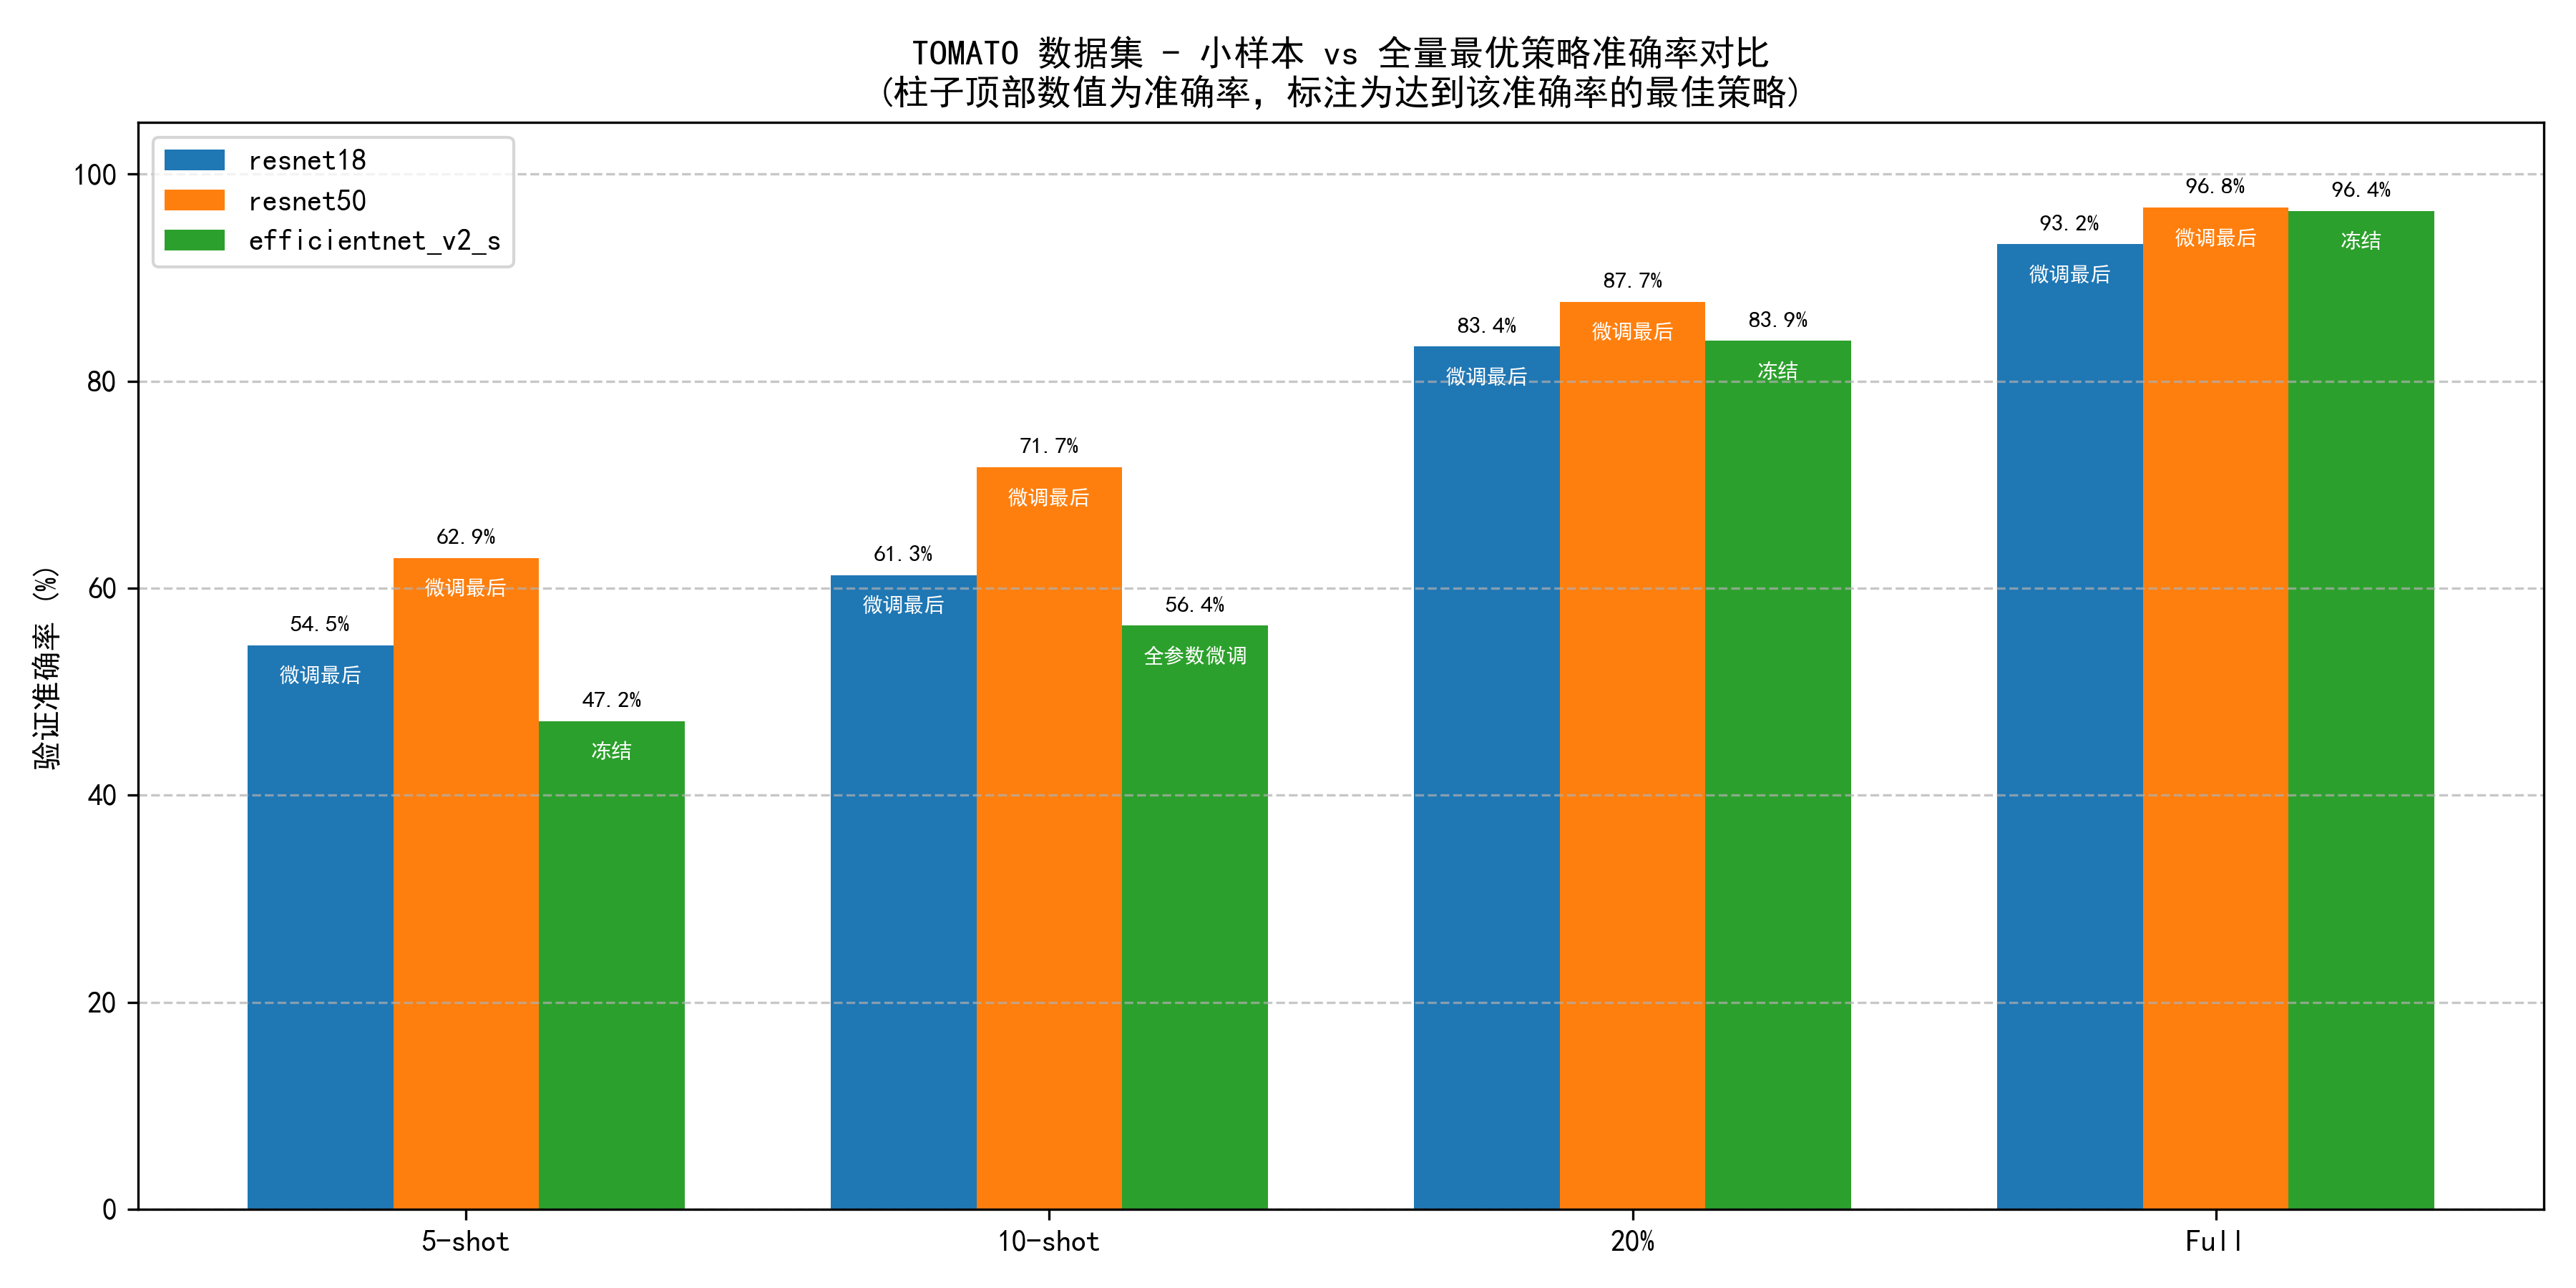

The table this chart was drawn from, first rows:
Model, 5-shot, 10-shot, 20%, Full, 5-shot_strategy, 10-shot_strategy, 20%_strategy, Full_strategy
resnet18, 54.50, 61.27, 83.35, 93.23, 微调最后, 微调最后, 微调最后, 微调最后
resnet50, 62.93, 71.70, 87.68, 96.78, 微调最后, 微调最后, 微调最后, 微调最后
efficientnet_v2_s, 47.17, 56.38, 83.91, 96.45, 冻结, 全参数微调, 冻结, 冻结
